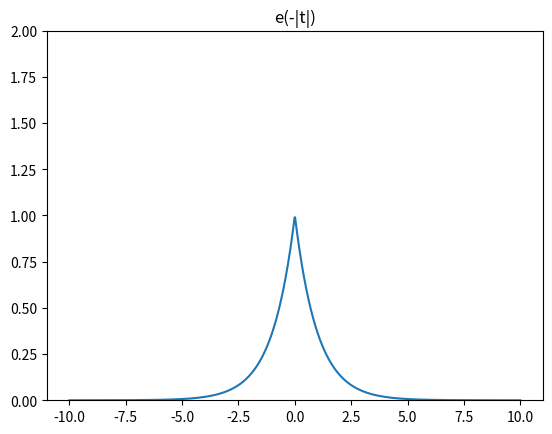

Here is the Python script that generated this plot:
import numpy as np
import matplotlib.pyplot as plt

t=np.linspace(-10,10,1000)
plt.ylim(0,2)
plt.title(u"e(-|t|)")
ft=np.exp(-abs(t))
plt.plot(t,ft)
plt.show()